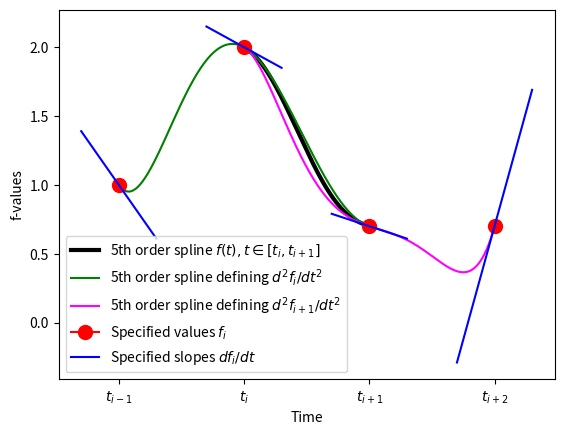

Generate this figure with matplotlib:
import numpy as np
import matplotlib.pyplot as plt

# data points
dt  = 1.0

fim1 = 1.0
dfim1 = -1.3
fi = 2.0
dfi = -0.5
fip1 = 0.7
dfip1 = -0.3
fip2 = 0.7
dfip2 = 3.3

# Final curve between [-dt, dt]
q1 = dfi * dt
q2 = fim1 - 2 * fi + fip1  + (dfim1 - dfip1) * dt/4
q3 = -3 * fim1 - 3 * fi + 5 * fip1 + fip2 - (3 * dfim1  + 23 * dfi + 13 * dfip1 + dfip2) * dt / 4
q4 = 3 * fim1 + 7 * fi - 8 * fip1 - 2 * fip2 + (3 * dfim1  + 30 * dfi + 25 * dfip1 + 2 * dfip2) * dt / 4
q5 = - fim1 - 3 * fi + 3 * fip1 + fip2 - (dfim1  + 11 * dfi + 11 * dfip1 + dfip2) * dt / 4


# curve defining ddfi
a0 = fi
a1 = dfi
a2 = -(8 * fi - 4 * fim1 - 4 * fip1 - dfim1 * dt + dfip1 * dt)/(4 * dt**2)
a3 = -(5 * fim1 - 5 * fip1 + 8 * dfi * dt + dfim1 * dt + dfip1 * dt) / (4 * dt**3)
a4 = -(-4 * fi + 2 * fim1 + 2 * fip1 + dfim1 * dt - dfip1 * dt)/ ( 4 * dt**4)
a5 = -(-3 * fim1 + 3 * fip1 - 4 * dfi * dt - dfim1 * dt - dfip1 * dt)/ (4 * dt**5)

# curve defining ddfip1
b0 = fip1
b1 = dfip1
b2 = -(8 * fip1 - 4 * fi - 4 * fip2 - dfi * dt + dfip2 * dt)/(4 * dt**2)
b3 = -(5 * fi - 5 * fip2 + 8 * dfip1 * dt + dfi * dt + dfip2 * dt) / (4 * dt**3)
b4 = -(-4 * fip1 + 2 * fi + 2 * fip2 + dfi * dt - dfip2 * dt)/ ( 4 * dt**4)
b5 = -(-3 * fi + 3 * fip2 - 4 * dfip1 * dt - dfi * dt - dfip2 * dt)/ (4 * dt**5)


def fun(t):
    d = (t - 0.0) / dt
    return fi + q1 * d  + q2 * d**2 + q3 * d**3 + q4 * d**4 + q5 * d**5
t = np.linspace(0.0, dt, 500)
f = fun(t)

def fun_a(t):
    return a0 + a1 * t + a2 * t ** 2 + a3 * t ** 3 + a4 * t ** 4 + a5 * t ** 5
ta = np.linspace(-dt, dt, 500)
fa = fun_a(ta)

def fun_b(t):
    T = t - dt
    return b0 + b1 * T + b2 * T ** 2 + b3 * T ** 3 + b4 * T ** 4 + b5 * T ** 5
tb = np.linspace(0.0, 2*dt, 500)
fb = fun_b(tb)

def point(pos):
    if pos=='xim1':
        x = -dt
        y = fim1
    if pos=='xi':
        x = 0.0
        y = fi
    if pos=='xip1':
        x = dt
        y = fip1
    if pos=='xip2':
        x = 2*dt
        y = fip2
    return (x, y)


def slope(pos):
    ds = 0.3 * dt
    if pos=='xim1':
        x1 = -dt - ds
        x2 = -dt + ds
        y1 = fim1 - dfim1 * ds
        y2 = fim1 + dfim1 * ds
    if pos=='xi':
        x1 = 0.0 - ds
        x2 = 0.0 + ds
        y1 = fi - dfi * ds
        y2 = fi + dfi * ds
    if pos=='xip1':
        x1 = dt - ds
        x2 = dt + ds
        y1 = fip1 - dfip1 * ds
        y2 = fip1 + dfip1 * ds
    if pos=='xip2':
        x1 = 2*dt - ds
        x2 = 2*dt + ds
        y1 = fip2 - dfip2 * ds
        y2 = fip2 + dfip2 * ds
    return ((x1, x2), (y1, y2))


p1 = point('xim1')
p2 = point('xi')
p3 = point('xip1')
p4 = point('xip2')
s1 = slope('xim1')
s2 = slope('xi')
s3 = slope('xip1')
s4 = slope('xip2')

fig, ax = plt.subplots()
ax.plot(t, f, label='5th order spline $f(t), t\in[t_i, t_{i+1}]$', lw=3, color='black')
ax.plot(ta, fa, label=r'5th order spline defining $d^2f_i / dt^2$', color='green')
ax.plot(tb, fb, label=r'5th order spline defining $d^2f_{i+1} / dt^2$', color='magenta')
ax.plot(p1[0], p1[1], marker='o',  markersize=10, color='red', label=r'Specified values $f_i$')
ax.plot(p2[0], p2[1], marker='o',  markersize=10, color='red')
ax.plot(p3[0], p3[1], marker='o',  markersize=10, color='red')
ax.plot(p4[0], p4[1], marker='o',  markersize=10, color='red')
ax.plot(s1[0], s1[1], color='blue', label=r'Specified slopes $df_i/dt$')
ax.plot(s2[0], s2[1], color='blue')
ax.plot(s3[0], s3[1], color='blue')
ax.plot(s4[0], s4[1], color='blue')
ax.legend()
#ax.set_aspect('equal')
plt.xticks([-1, 0, 1, 2], [r'$t_{i-1}$', r'$t_{i}$', r'$t_{i+1}$', r'$t_{i+2}$'])
ax.set_xlabel('Time')
ax.set_ylabel('f-values')
plt.show()

